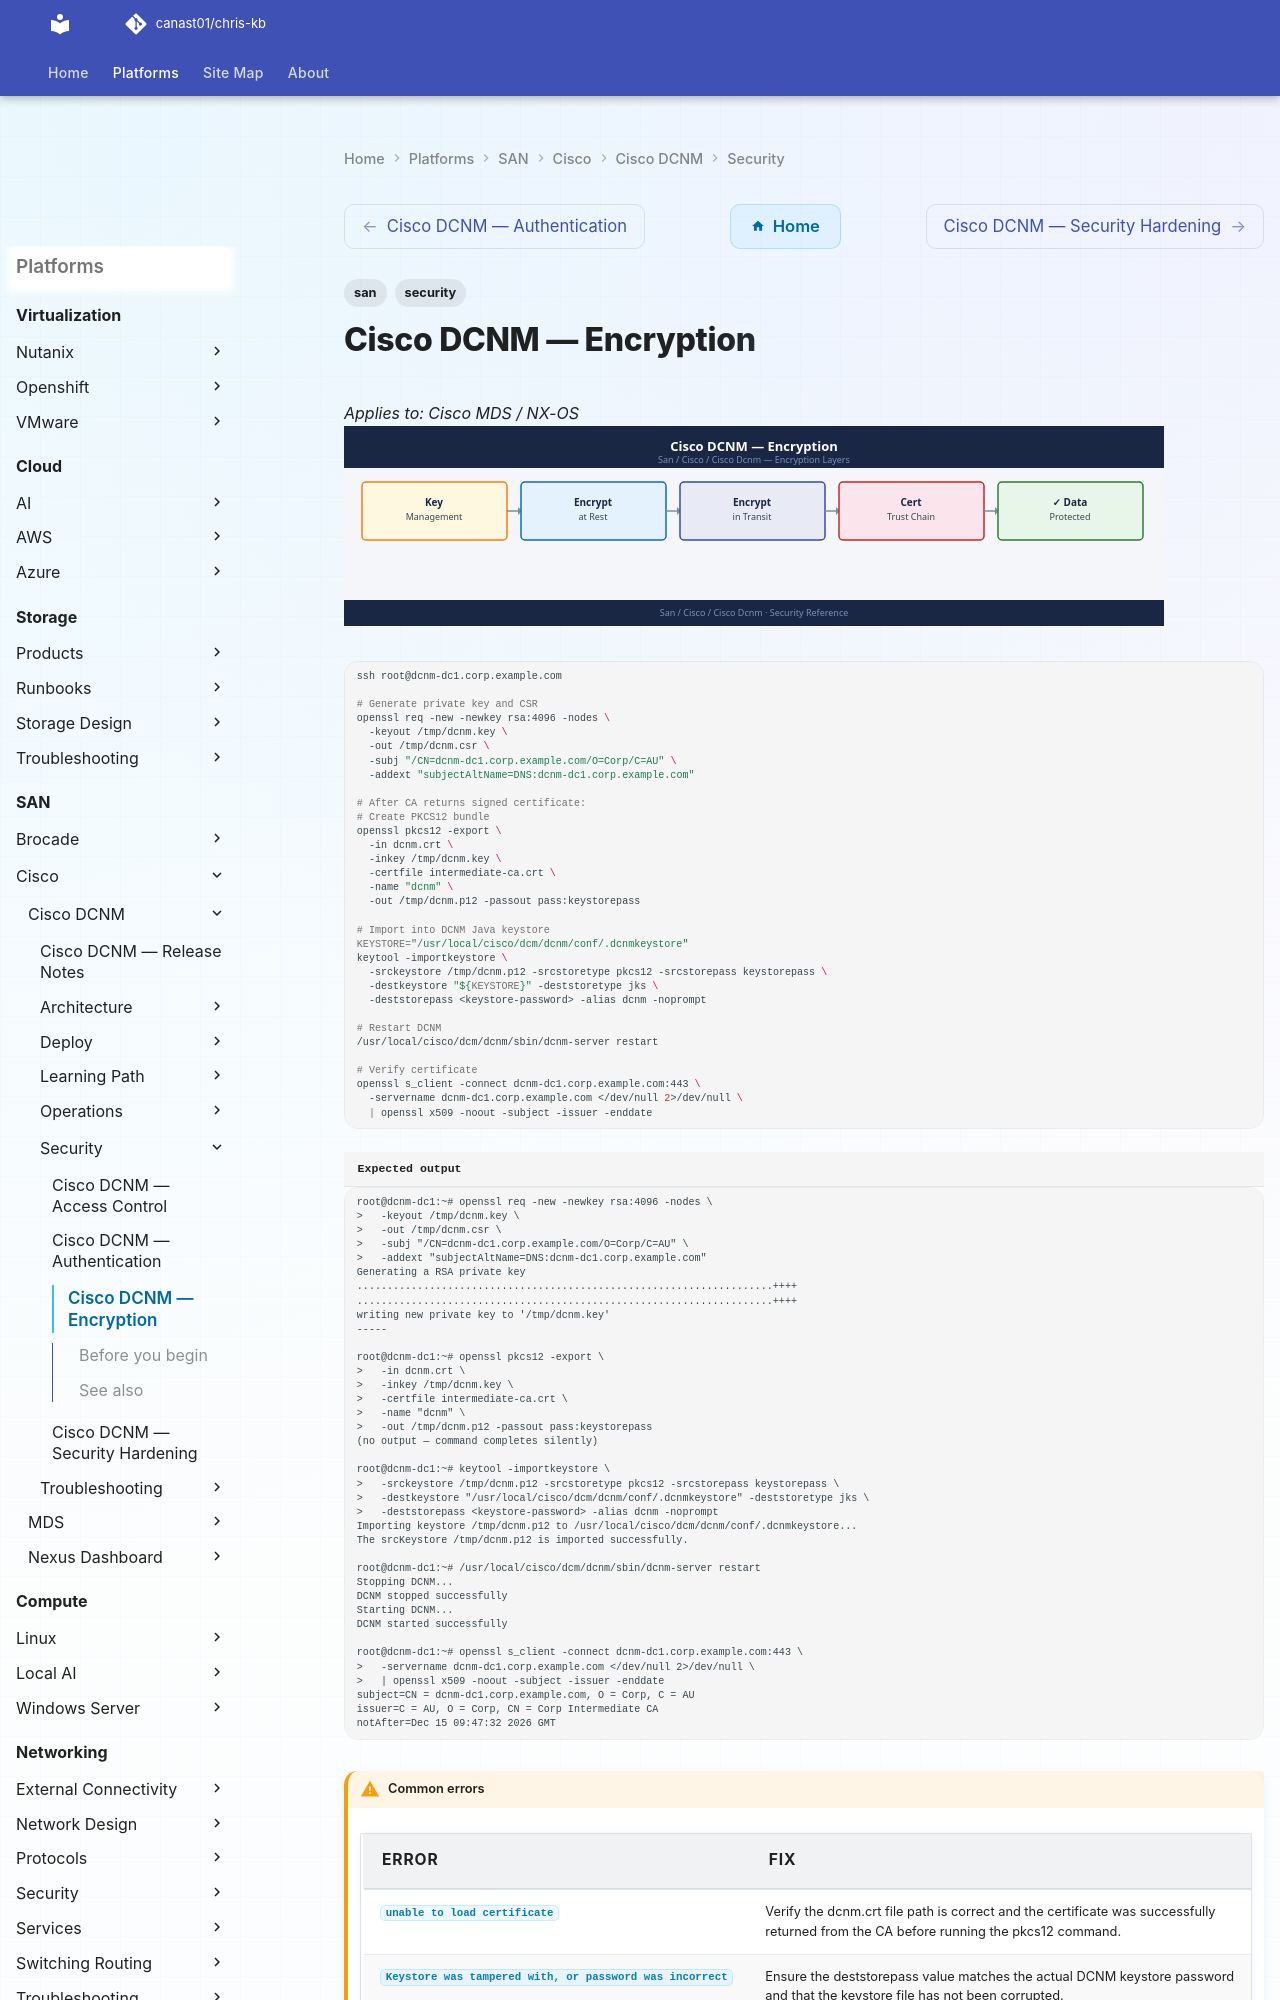

repository: canast01/chris-kb · page: san/cisco/cisco-dcnm/security/encryption/index.html · generator: mkdocs

---
tags:
  - san
  - security
---
# Cisco DCNM — Encryption

*Applies to: Cisco MDS / NX-OS*
![Cisco DCNM — Encryption](../../../../assets/san-cisco-cisco-dcnm-security-encryption.svg)

```bash
ssh root@dcnm-dc1.corp.example.com

# Generate private key and CSR
openssl req -new -newkey rsa:4096 -nodes \
  -keyout /tmp/dcnm.key \
  -out /tmp/dcnm.csr \
  -subj "/CN=dcnm-dc1.corp.example.com/O=Corp/C=AU" \
  -addext "subjectAltName=DNS:dcnm-dc1.corp.example.com"

# After CA returns signed certificate:
# Create PKCS12 bundle
openssl pkcs12 -export \
  -in dcnm.crt \
  -inkey /tmp/dcnm.key \
  -certfile intermediate-ca.crt \
  -name "dcnm" \
  -out /tmp/dcnm.p12 -passout pass:keystorepass

# Import into DCNM Java keystore
KEYSTORE="/usr/local/cisco/dcm/dcnm/conf/.dcnmkeystore"
keytool -importkeystore \
  -srckeystore /tmp/dcnm.p12 -srcstoretype pkcs12 -srcstorepass keystorepass \
  -destkeystore "${KEYSTORE}" -deststoretype jks \
  -deststorepass <keystore-password> -alias dcnm -noprompt

# Restart DCNM
/usr/local/cisco/dcm/dcnm/sbin/dcnm-server restart

# Verify certificate
openssl s_client -connect dcnm-dc1.corp.example.com:443 \
  -servername dcnm-dc1.corp.example.com </dev/null 2>/dev/null \
  | openssl x509 -noout -subject -issuer -enddate
```


```text title="Expected output"
root@dcnm-dc1:~# openssl req -new -newkey rsa:4096 -nodes \
>   -keyout /tmp/dcnm.key \
>   -out /tmp/dcnm.csr \
>   -subj "/CN=dcnm-dc1.corp.example.com/O=Corp/C=AU" \
>   -addext "subjectAltName=DNS:dcnm-dc1.corp.example.com"
Generating a RSA private key
.....................................................................++++
.....................................................................++++
writing new private key to '/tmp/dcnm.key'
-----

root@dcnm-dc1:~# openssl pkcs12 -export \
>   -in dcnm.crt \
>   -inkey /tmp/dcnm.key \
>   -certfile intermediate-ca.crt \
>   -name "dcnm" \
>   -out /tmp/dcnm.p12 -passout pass:keystorepass
(no output — command completes silently)

root@dcnm-dc1:~# keytool -importkeystore \
>   -srckeystore /tmp/dcnm.p12 -srcstoretype pkcs12 -srcstorepass keystorepass \
>   -destkeystore "/usr/local/cisco/dcm/dcnm/conf/.dcnmkeystore" -deststoretype jks \
>   -deststorepass <keystore-password> -alias dcnm -noprompt
Importing keystore /tmp/dcnm.p12 to /usr/local/cisco/dcm/dcnm/conf/.dcnmkeystore...
The srcKeystore /tmp/dcnm.p12 is imported successfully.

root@dcnm-dc1:~# /usr/local/cisco/dcm/dcnm/sbin/dcnm-server restart
Stopping DCNM...
DCNM stopped successfully
Starting DCNM...
DCNM started successfully

root@dcnm-dc1:~# openssl s_client -connect dcnm-dc1.corp.example.com:443 \
>   -servername dcnm-dc1.corp.example.com </dev/null 2>/dev/null \
>   | openssl x509 -noout -subject -issuer -enddate
subject=CN = dcnm-dc1.corp.example.com, O = Corp, C = AU
issuer=C = AU, O = Corp, CN = Corp Intermediate CA
notAfter=Dec 15 09:47:32 2026 GMT
```
